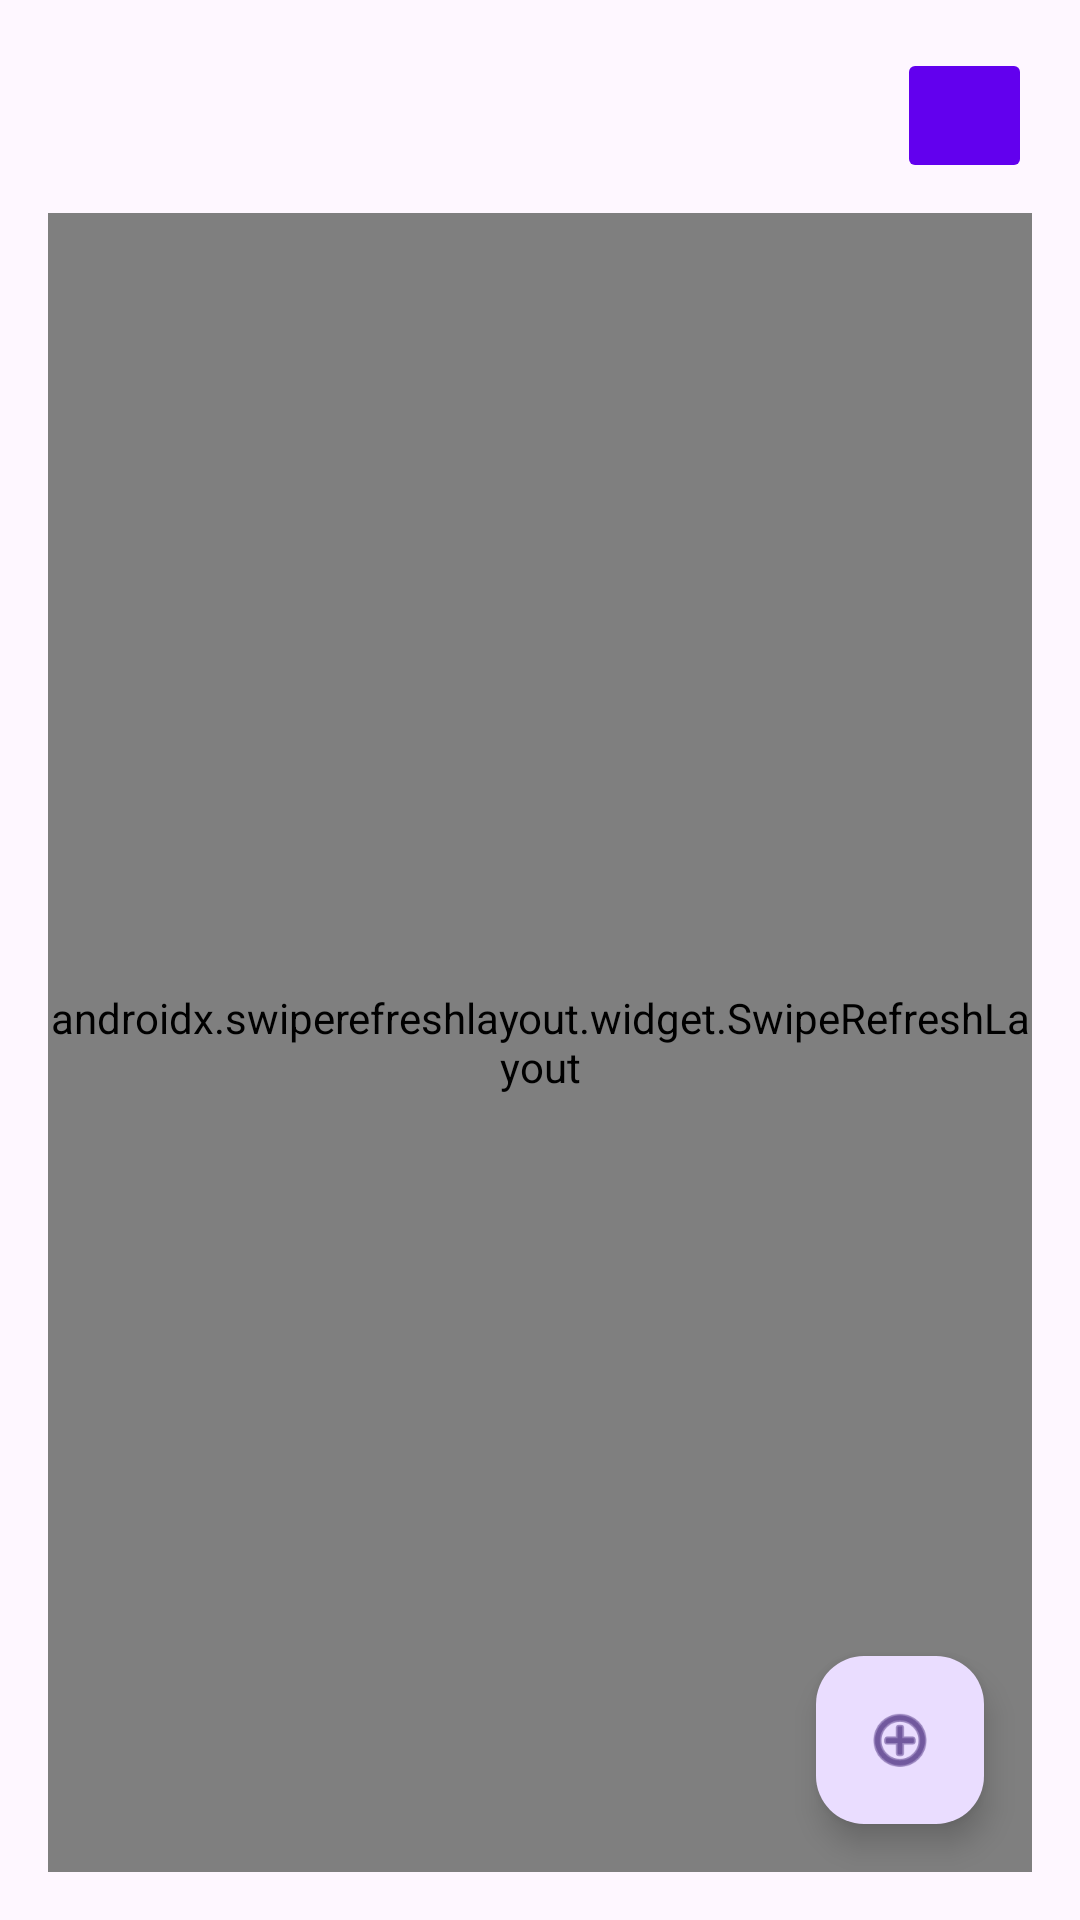

Here is an Android app screen rendered from its layout file. Give the layout XML and the strings, colors and styles it references.
<!-- AndroidManifest.xml: application theme Theme.ExchangeRateAlerts -->
<!-- res/layout/targets_activity.xml -->
<?xml version="1.0" encoding="utf-8"?>
<androidx.constraintlayout.widget.ConstraintLayout xmlns:android="http://schemas.android.com/apk/res/android"
    xmlns:app="http://schemas.android.com/apk/res-auto"
    xmlns:tools="http://schemas.android.com/tools"
    android:id="@+id/targets"
    android:layout_width="match_parent"
    android:layout_height="match_parent"
    android:backgroundTintMode="src_in"
    tools:context=".activities.TargetsActivity">

    <LinearLayout
        android:id="@+id/belowLayout"
        android:layout_width="match_parent"
        android:layout_height="match_parent"
        android:layout_margin="16dp"
        android:orientation="vertical"
        tools:layout_editor_absoluteX="32dp"
        tools:layout_editor_absoluteY="32dp">

        <LinearLayout
            android:layout_width="match_parent"
            android:layout_height="wrap_content"
            android:orientation="horizontal">

            <TextView
                android:id="@+id/welcomeTitle"
                android:layout_width="wrap_content"
                android:layout_height="wrap_content"
                android:layout_gravity="center"
                android:layout_weight="1"
                android:textSize="24sp"
                android:textStyle="bold"
                app:layout_constraintStart_toStartOf="parent"
                app:layout_constraintTop_toTopOf="parent" />

            <ImageButton
                android:id="@+id/settingsButton"
                android:layout_width="45dp"
                android:layout_height="45dp"
                android:layout_gravity="end"
                android:backgroundTint="@color/design_default_color_primary"
                android:backgroundTintMode="src_in"
                android:onClick="onSettingsClick"
                app:srcCompat="@drawable/logout" />
        </LinearLayout>

        <LinearLayout
            android:id="@+id/loadingDataSpinner"
            android:layout_width="match_parent"
            android:layout_height="match_parent"
            android:orientation="horizontal"
            android:visibility="gone">

            <ProgressBar
                style="?android:attr/progressBarStyle"
                android:layout_width="match_parent"
                android:layout_height="wrap_content"
                android:layout_gravity="center" />
        </LinearLayout>

        <LinearLayout
            android:id="@+id/emptyCollectionLayout"
            android:layout_width="match_parent"
            android:layout_height="match_parent"
            android:gravity="center"
            android:orientation="vertical"
            android:visibility="gone">

            <TextView
                android:layout_width="match_parent"
                android:layout_height="wrap_content"
                android:layout_gravity="center"
                android:gravity="center"
                android:text="@string/targets_empty_recycler_text" />
        </LinearLayout>

        <androidx.swiperefreshlayout.widget.SwipeRefreshLayout
            android:id="@+id/swipeRefreshLayout"
            android:layout_width="match_parent"
            android:layout_height="match_parent"
            android:layout_marginTop="10dp">

            <androidx.recyclerview.widget.RecyclerView
                android:id="@+id/targetsRecycler"
                android:layout_width="match_parent"
                android:layout_height="match_parent"
                android:onClick="onAddTargetClick"
                app:layoutManager="androidx.recyclerview.widget.LinearLayoutManager"
                app:layout_constraintBottom_toBottomOf="parent"
                app:layout_constraintEnd_toEndOf="parent"
                app:layout_constraintStart_toStartOf="parent"
                app:layout_constraintTop_toBottomOf="@id/welcomeTitle" />

        </androidx.swiperefreshlayout.widget.SwipeRefreshLayout>

    </LinearLayout>

    <LinearLayout
        android:id="@+id/aboveLayout"
        android:layout_width="match_parent"
        android:layout_height="match_parent"
        android:layout_margin="16dp"
        android:gravity="end"
        android:orientation="horizontal"
        tools:layout_editor_absoluteX="16dp"
        tools:layout_editor_absoluteY="16dp">

        <com.google.android.material.floatingactionbutton.FloatingActionButton
            android:id="@+id/addTargetButton"
            android:layout_width="wrap_content"
            android:layout_height="wrap_content"
            android:layout_gravity="bottom"
            android:layout_margin="16dp"
            android:clickable="true"
            android:focusable="true"
            android:onClick="onAddTargetClick"
            app:srcCompat="@android:drawable/ic_menu_add" />
    </LinearLayout>

</androidx.constraintlayout.widget.ConstraintLayout>
<!-- resources referenced by this layout -->
<resources>
  <string name="targets_empty_recycler_text">Add your first target using the + button</string>
  <style name="Theme.ExchangeRateAlerts" parent="Base.Theme.ExchangeRateAlerts" />
  <style name="Base.Theme.ExchangeRateAlerts" parent="Theme.Material3.DayNight.NoActionBar">
          
          
      </style>
</resources>
